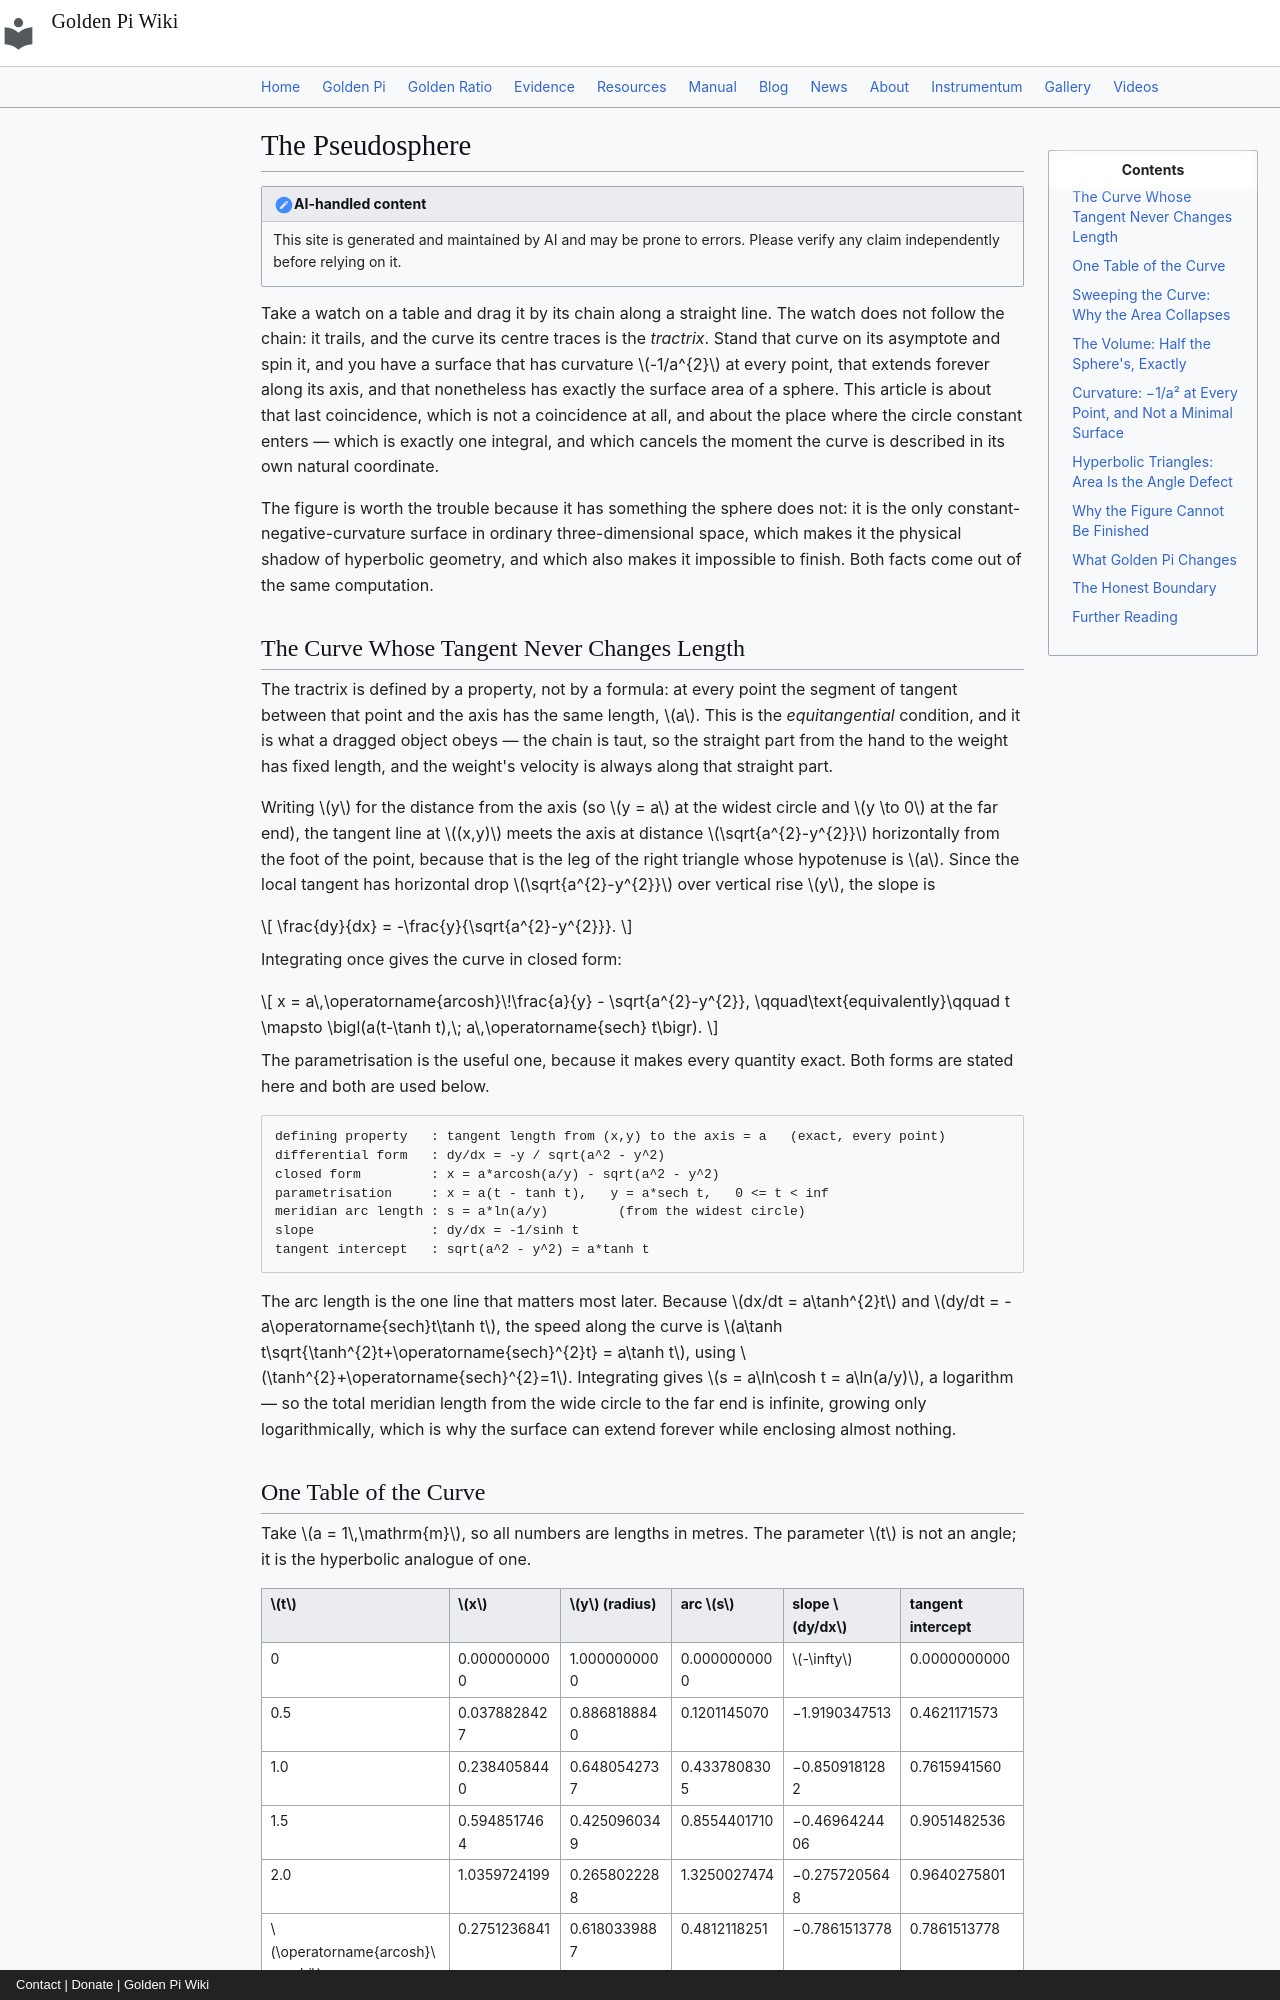

repository: onyxgod777/tvop.github.io · page: blog/posts/2026-11-15-pseudosphere-tractrix-constant-curvature-golden-pi/index.html · generator: mkdocs · copyright: Contact | Donate | Golden Pi Wiki

---
title: "The Pseudosphere: Why Sweeping a Tractrix Around Its Axis Reproduces the Sphere's Area Exactly, Why the Area Integral Collapses to a Cylinder of Height a, and What Golden Pi Changes"
date: 2026-11-15
description: "A tractrix is the curve whose tangent has constant length a, and sweeping it about its asymptote produces the pseudosphere — the one surface in ordinary space with Gaussian curvature −1/a² at every point. This article derives the curve from its own defining property (dy/dx = −y/√(a²−y²), x = a·arcosh(a/y) − √(a²−y²)), tabulates position, meridian arc s = a·ln(a/y), slope and tangent intercept, and then shows why the area integral 2π∫y ds collapses to a cylinder: because ds = a·dy/y the integrand is exact and the half-surface gives exactly 2πa², the full two-nappe figure exactly 4πa² — the sphere's area to the digit — while the volume π∫y² dx gives πa³/3 per nappe and 2πa³/3 in full, exactly half the sphere's, with S/V = 6/a carrying no circle constant at all. Curvature is computed from the second fundamental form as K = (eg − f²)/(EG − F²) = −1/a², with mean curvature ½(sinh u − csch u) proving the surface is not minimal; the total curvature is −4π, the negative of the sphere's, and the geodesic-triangle area a²(π − A − B − C) makes π the supremum of an angle defect, tabulated from 5° (0.0872665 a²) to the ideal triangle's exactly πa². Hilbert's 1901 theorem is then the reason the figure must end: no complete regular surface in R³ carries constant negative curvature, so the cusp is a theorem rather than a modelling flaw. Under Golden Pi (π̂ = 4/√φ = 3.144605511…) the half-surface becomes exactly 8a²/√φ and the full one 16a²/√φ, algebraic of degree four where 4πa² is transcendental by Lindemann 1882, the volume 8a³/(3√φ), the ideal triangle exactly 4/√φ, while S/V = 6/a, the curvature −1/a² and every meridian length do not move a digit; one golden ring lands exactly — at height a/φ the meridian arc is exactly a·ln φ, the tangent intercept exactly a/√φ, the slope exactly −1/√φ, and the area above the ring exactly 2πa²/φ², that is 1/φ² = 38.1966% of the half-surface. The honest boundary: a physical sheet of Mylar answers how well the tractrix was cut, not which constant is true. Computed, never measured."
---

# The Pseudosphere

!!! note "AI-handled content"

    This site is generated and maintained by AI and may be prone to errors. Please verify any claim independently before relying on it.

Take a watch on a table and drag it by its chain along a straight line. The watch does not follow the chain: it trails, and the curve its centre traces is the *tractrix*. Stand that curve on its asymptote and spin it, and you have a surface that has curvature $-1/a^{2}$ at every point, that extends forever along its axis, and that nonetheless has exactly the surface area of a sphere. This article is about that last coincidence, which is not a coincidence at all, and about the place where the circle constant enters — which is exactly one integral, and which cancels the moment the curve is described in its own natural coordinate.

The figure is worth the trouble because it has something the sphere does not: it is the only constant-negative-curvature surface in ordinary three-dimensional space, which makes it the physical shadow of hyperbolic geometry, and which also makes it impossible to finish. Both facts come out of the same computation.
